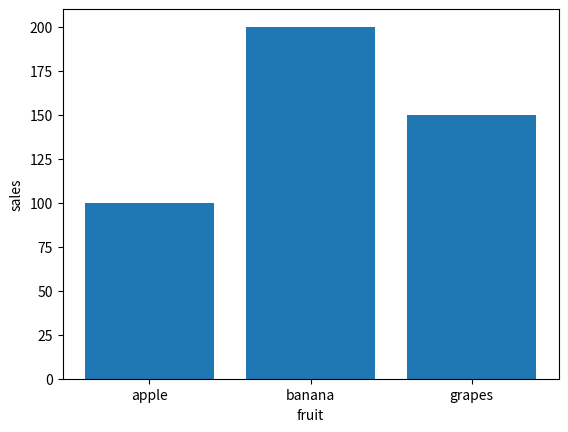

Source code (Python):
import matplotlib.pyplot as plt
fruit = ['apple', 'banana', 'grapes']
sales = [100, 200, 150]

plt.bar(fruit,sales)
plt.xlabel('fruit')
plt.ylabel('sales')
plt.show()